Run: headless pygame with SDL's dummy video driver; simulated clock (each Clock.tick advances the game by its frame time, no real sleeping); random seed 0; keys injected as events and as key.get_pressed() state; no mouse input.
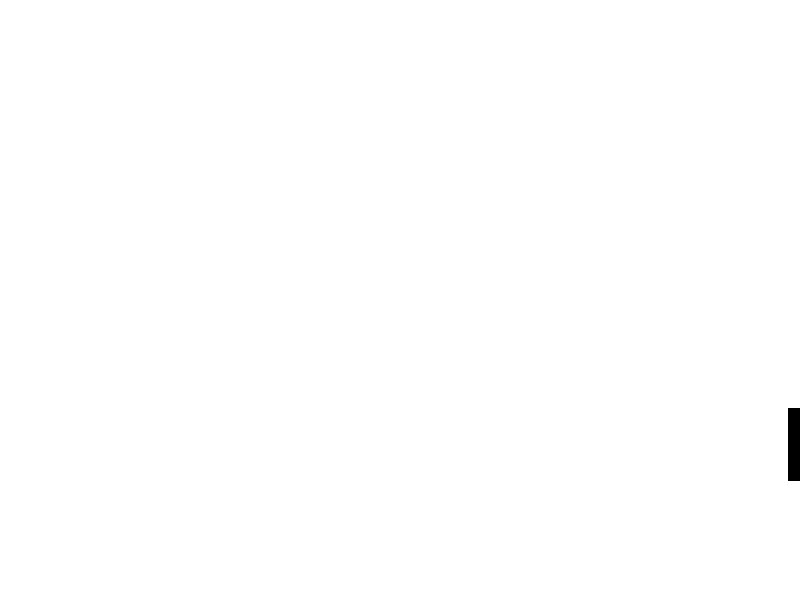
Frame 1 of 3 · flips 1–60 · no input
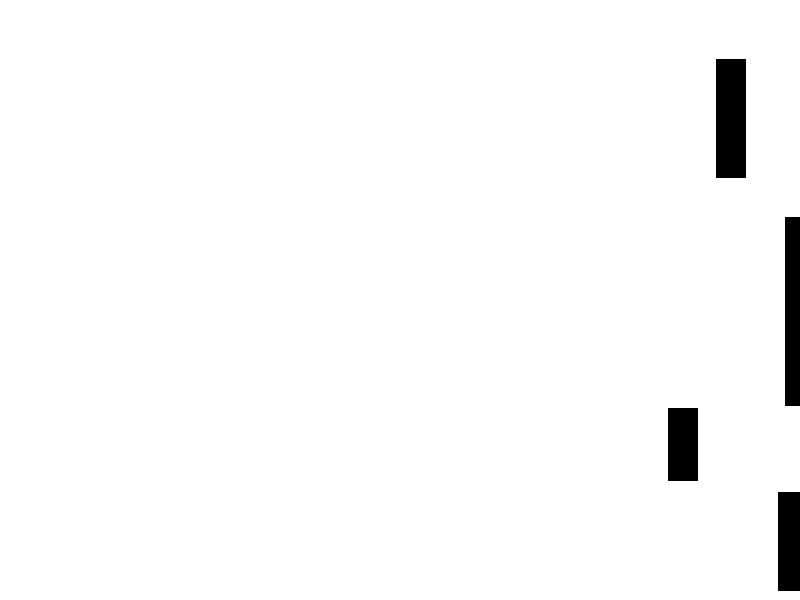
Frame 2 of 3 · flips 61–180 · tapped SPACE, RETURN · held RIGHT (→), D
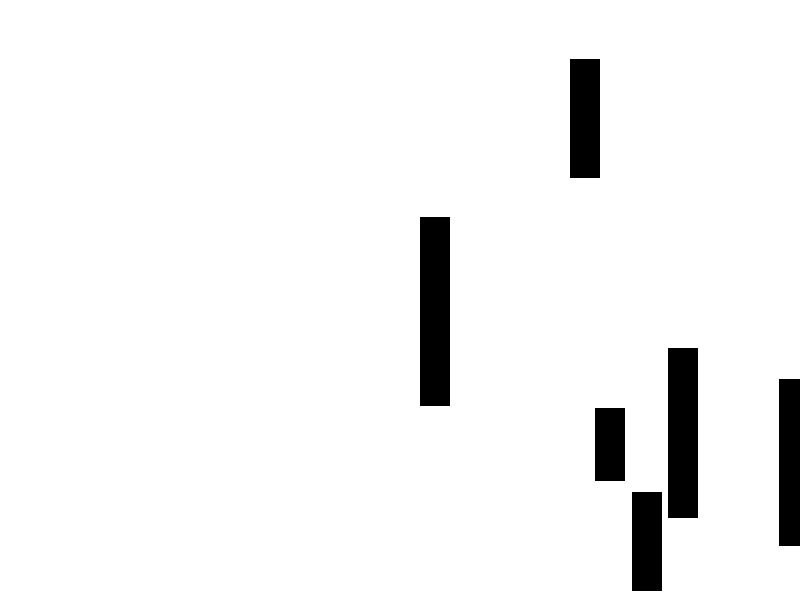
Frame 3 of 3 · flips 181–300 · held DOWN (↓), S (game ended)

The pygame program that drew these frames:

# -*- coding: utf-8 -*-

import pygame
import random

# Inicialización de pygame
pygame.init()

# Dimensiones de la ventana del juego
ANCHO = 800
ALTO = 600

# Colores
BLANCO = (255, 255, 255)
NEGRO = (0, 0, 0)

# Creación de la ventana del juego
ventana = pygame.display.set_mode((ANCHO, ALTO))
pygame.display.set_caption("Mi juego")

# Clase del personaje
class Personaje(pygame.sprite.Sprite):
    def __init__(self):
        super(Personaje, self).__init__()
        self.imagen = pygame.Surface((50, 50))
        self.imagen.fill(BLANCO)
        self.rect = self.imagen.get_rect()
        self.rect.center = (ANCHO // 2, ALTO // 2)

    def update(self):
        # Movimiento del personaje con las teclas de flecha
        teclas = pygame.key.get_pressed()
        if teclas[pygame.K_UP]:
            self.rect.y -= 5
        if teclas[pygame.K_DOWN]:
            self.rect.y += 5

        # Limitar el movimiento del personaje dentro de la ventana
        if self.rect.top < 0:
            self.rect.top = 0
        if self.rect.bottom > ALTO:
            self.rect.bottom = ALTO

# Clase de los obstáculos
class Obstaculo(pygame.sprite.Sprite):
    def __init__(self):
        super(Obstaculo, self).__init__()
        self.image = pygame.Surface((30, random.randint(50, 200)))
        self.image.fill(NEGRO)
        self.rect = self.image.get_rect()
        self.rect.x = ANCHO
        self.rect.y = random.randint(0, ALTO - self.rect.height)
        self.velocidad = random.randint(1, 5)

    def update(self):
        # Movimiento del obstáculo hacia la izquierda
        self.rect.x -= self.velocidad

        # Eliminar el obstáculo cuando sale de la pantalla
        if self.rect.right < 0:
            self.kill()

# Grupos de sprites
todos_los_sprites = pygame.sprite.Group()
obstaculos = pygame.sprite.Group()

# Creación del personaje
personaje = Personaje()
# todos_los_sprites.add(personaje)

# Reloj para controlar la velocidad del jbbuego
reloj = pygame.time.Clock()

# Bucle principal del juego
juego_terminado = False
while not juego_terminado:
    for evento in pygame.event.get():
        if evento.type == pygame.QUIT:
            juego_terminado = True

    # Crear nuevos obstáculos de forma aleatoria
    if random.randint(0, 100) < 3:
        obstaculo = Obstaculo()
        obstaculos.add(obstaculo)
        todos_los_sprites.add(obstaculo)

    # Actualizar sprites
    todos_los_sprites.update()

    # Comprobar colisiones entre el personaje y los obstáculos
    if pygame.sprite.spritecollide(personaje, obstaculos, False):
        juego_terminado = True

    # Limpiar la pantalla
    ventana.fill(BLANCO)

    # Dibujar todos los sprites en la ventana
    todos_los_sprites.draw(ventana)

    # Actualizar la pantalla
    pygame.display.flip()

    # Establecer la velocidad de fotogramas del juego
    reloj.tick(60)

# Salir del juego
pygame.quit()
